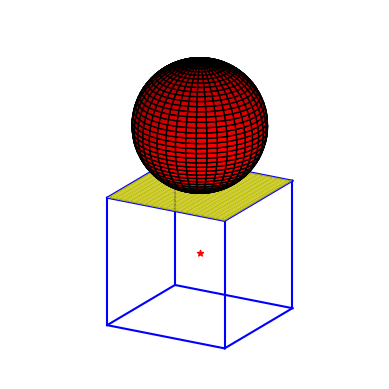

The matplotlib source for this figure:
from mpl_toolkits import mplot3d

import numpy as np
import matplotlib.pyplot as plt

# ax = plt.axes(projection='3d')#,proj_type='ortho')
ax = plt.axes(projection='3d',proj_type='ortho')
# #ensure the aspect is correct, while it does not work as expected
# ax.set_box_aspect([1,1,1])
#you need to fine-tune the aspect ratio
ax.set_box_aspect([1,1,2]) ## why is it 2 for z direction?

Num_points=41
#parameters of the cube
len_edge=10
center_cube=[10,20,30]
#paramethers of the sphere
center_sphere=[10,20,40]
radius=5



#plot the interface between sphere and cubic
Plane_XX, Plane_YY= np.meshgrid(np.linspace(0, 1, Num_points),np.linspace(0, 1, Num_points))
ax.plot_surface(Plane_XX*len_edge+center_cube[0]-len_edge/2, 
                Plane_YY*len_edge+center_cube[1]-len_edge/2, 
                Plane_YY*0+center_cube[2]+len_edge/2, color='y',edgecolor='none',shade=False)

#plot the cube with center at center_sub

linear_points=np.linspace(0, 1, Num_points)
const1=linear_points*0+len_edge/2
const2=linear_points*0-len_edge/2
line=linear_points*len_edge-len_edge/2
height1=-len_edge/2
height2=len_edge/2

ax.scatter(center_cube[0],center_cube[1],center_cube[2],c='r',marker='*')

ax.plot(const1+center_cube[0], line+center_cube[1], height1+center_cube[2], zdir='z',c='b')
ax.plot(const2+center_cube[0], line+center_cube[1], height1+center_cube[2], zdir='z',c='b')
ax.plot(line+center_cube[0], const1+center_cube[1], height1+center_cube[2], zdir='z',c='b')
ax.plot(line+center_cube[0], const2+center_cube[1], height1+center_cube[2], zdir='z',c='b')

ax.plot(const1+center_cube[0], line+center_cube[1], height2+center_cube[2], zdir='z',c='b')
ax.plot(const2+center_cube[0], line+center_cube[1], height2+center_cube[2], zdir='z',c='b')
ax.plot(line+center_cube[0], const1+center_cube[1], height2+center_cube[2], zdir='z',c='b')
ax.plot(line+center_cube[0], const2+center_cube[1], height2+center_cube[2], zdir='z',c='b')

ax.plot(const1+center_cube[1], line+center_cube[2], height2+center_cube[0], zdir='x',c='b')
ax.plot(const2+center_cube[1], line+center_cube[2], height2+center_cube[0], zdir='x',c='b')
ax.plot(const1+center_cube[1], line+center_cube[2], height1+center_cube[0], zdir='x',c='b')
ax.plot(const2+center_cube[1], line+center_cube[2], height1+center_cube[0], zdir='x',c='b')


#plot the sphere with center at center_sphere
u = np.linspace(0, 2 * np.pi, Num_points)
v = np.linspace(0, np.pi, Num_points)

XX=np.zeros([Num_points,Num_points],float)
YY=np.zeros([Num_points,Num_points],float)
ZZ=np.zeros([Num_points,Num_points],float)

nnu=-1
for nu in u:
    nnu=nnu+1
    nnv=-1
    for nv in v:
        nnv=nnv+1
        XX[nnu,nnv]=np.sin(nv)*np.sin(nu)*radius+center_sphere[0]
        YY[nnu,nnv]=np.sin(nv)*np.cos(nu)*radius+center_sphere[1]
        ZZ[nnu,nnv]=np.cos(nv)*radius+center_sphere[2]

ax.plot_surface(XX, YY, ZZ, color='r',edgecolor='k',shade=True)

ax.set_xlabel('X')
ax.set_ylabel('Y')
ax.set_zlabel('Z')

theta=20
alpha=30
ax.view_init(theta, alpha)


plt.axis('off')
plt.draw()


